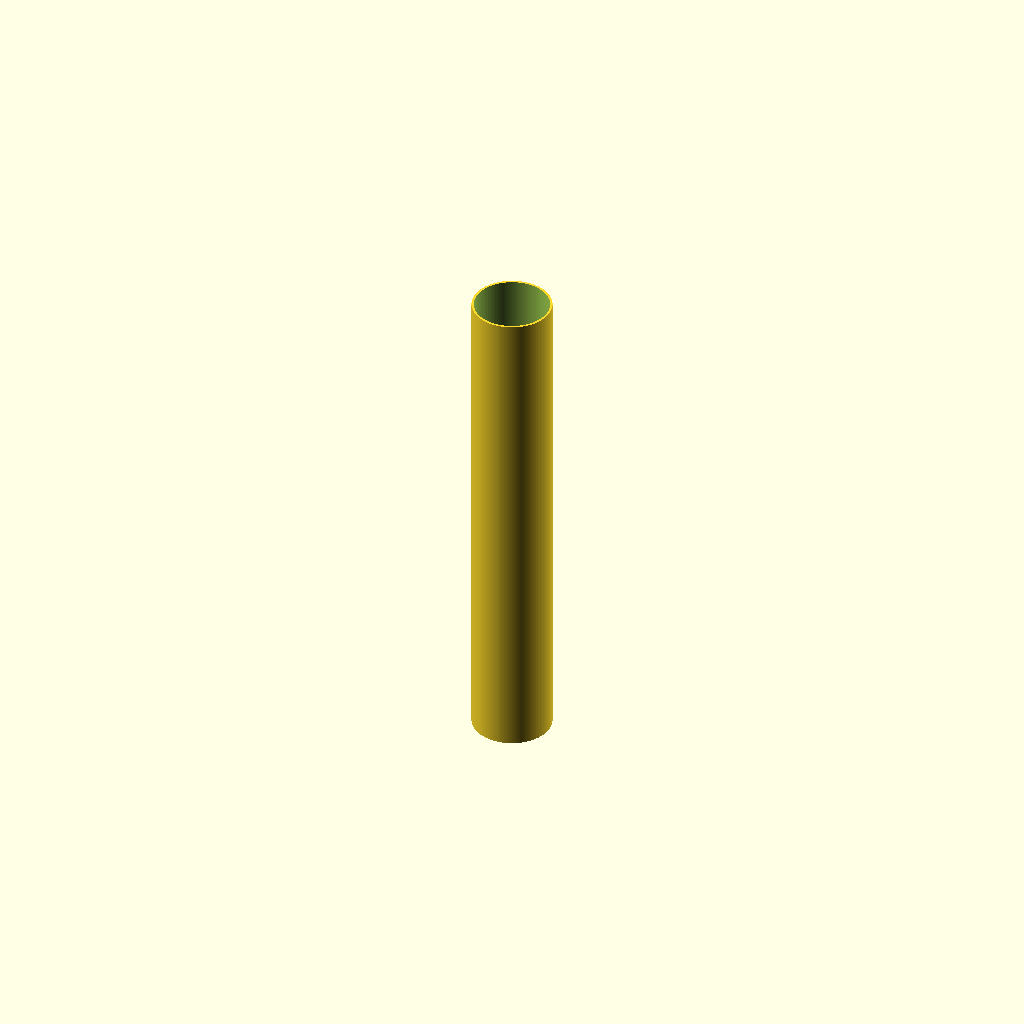
Cell 1: the model at its default parameters.
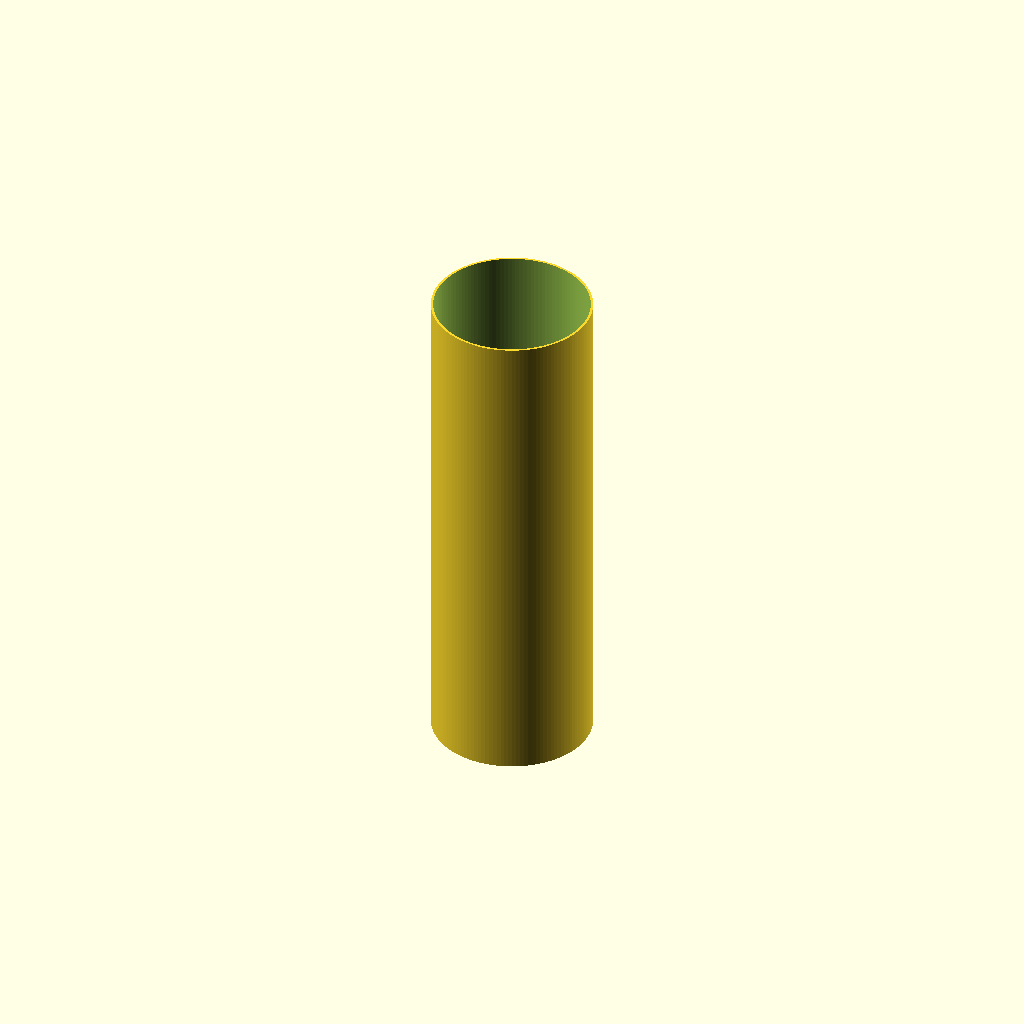
Cell 2: the same model with outer_d = 320.
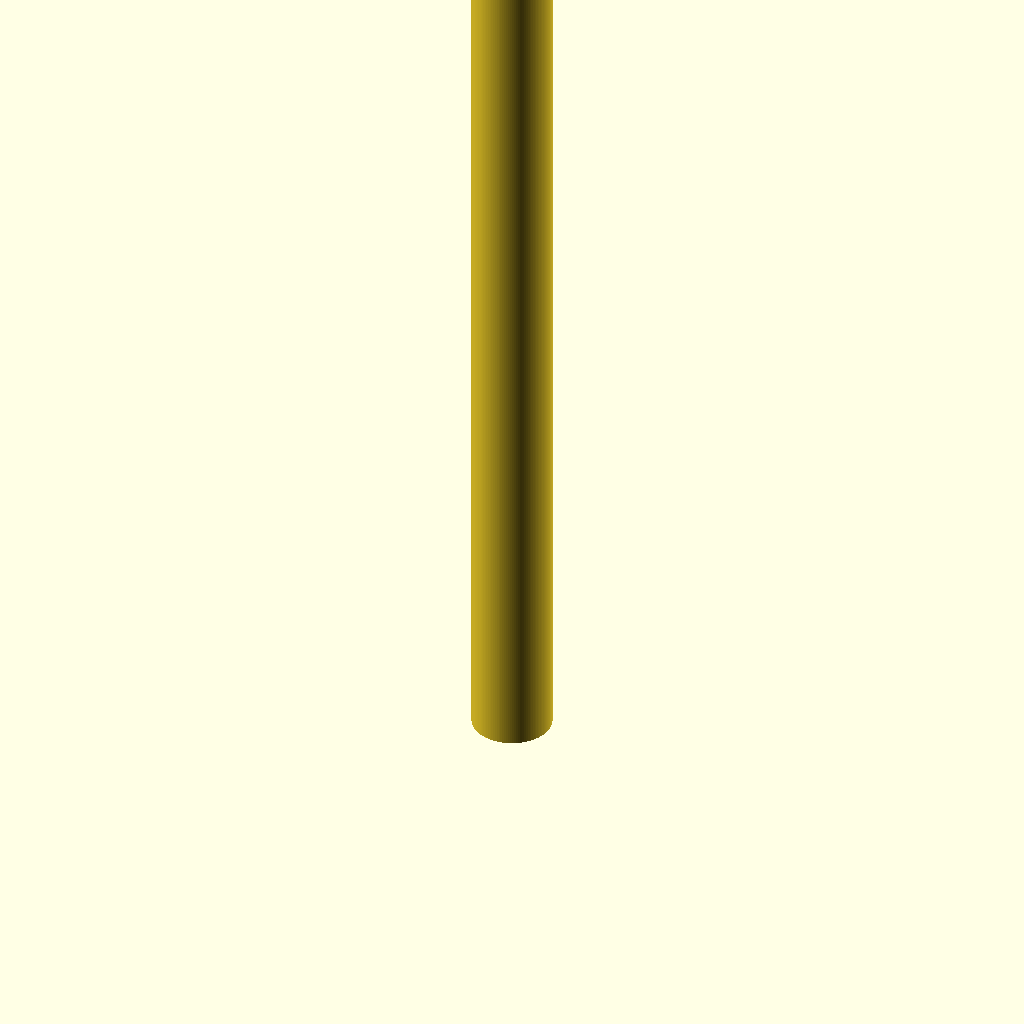
Cell 3 — length set to 2000, the other parameters unchanged.
All cells are drawn from one camera (rotation 55°, 0°, 25°, orthographic, colour scheme Cornfield), so only the parameter changes between them.
Source of the model, additional_study/matched_effort/results/direct_matched_calls/scad/ht_pipe__HT_160_pipe_1000.scad:
$fn = 128;

// HT pipe parameters (mm)
outer_d = 160;
length  = 1000;

// Typical HT pipe wall thickness (approx). Adjust if needed.
wall = 4.7;

inner_d = outer_d - 2*wall;

module ht_pipe(od, id, L) {
    difference() {
        cylinder(h = L, d = od);
        translate([0,0,-0.1]) cylinder(h = L + 0.2, d = id);
    }
}

ht_pipe(outer_d, inner_d, length);
Parameter table extracted from the source (name, type, default, range or options):
outer_d: number, default 160
length: number, default 1000
wall: number, default 4.7
